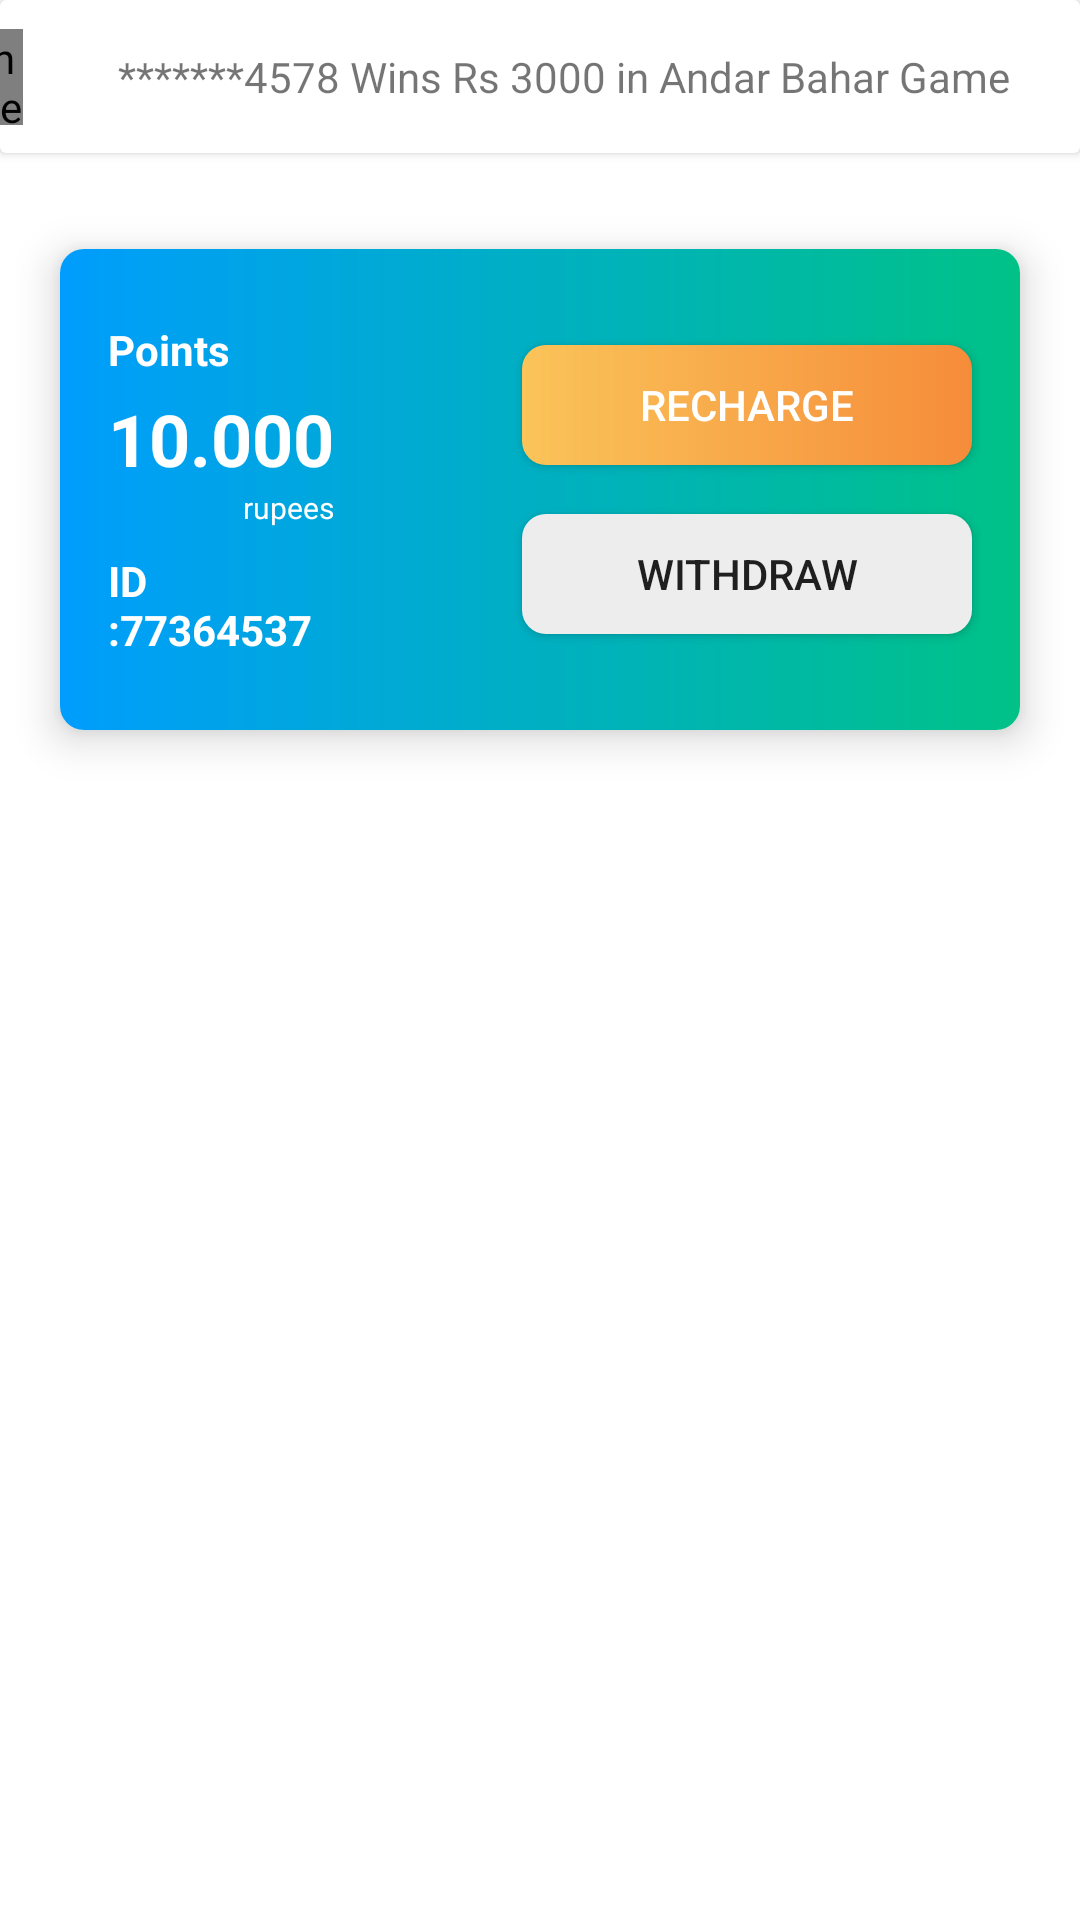

Write the Android layout XML for this screen, with the resource values it uses.
<!-- AndroidManifest.xml: application theme Theme.WeWin -->
<!-- res/layout/fragment_dashboard.xml -->
<?xml version="1.0" encoding="utf-8"?>
<androidx.constraintlayout.widget.ConstraintLayout xmlns:android="http://schemas.android.com/apk/res/android"
    xmlns:app="http://schemas.android.com/apk/res-auto"
    xmlns:tools="http://schemas.android.com/tools"
    android:layout_width="match_parent"
    android:layout_height="match_parent"
    tools:context=".views.postLoginFragments.DashboardFragment">


    <androidx.cardview.widget.CardView
        android:id="@+id/cardView"
        android:layout_width="match_parent"
        android:layout_height="wrap_content"
        app:layout_constraintEnd_toEndOf="parent"
        app:layout_constraintStart_toStartOf="parent"
        app:layout_constraintTop_toTopOf="parent">

        <androidx.constraintlayout.widget.ConstraintLayout
            android:layout_width="match_parent"
            android:layout_height="match_parent">

            <de.hdodenhof.circleimageview.CircleImageView
                android:layout_width="32dp"
                android:layout_height="32dp"
                android:layout_marginEnd="32dp"
                app:layout_constraintBottom_toBottomOf="@+id/textView10"
                app:layout_constraintEnd_toStartOf="@+id/textView10"
                app:layout_constraintTop_toTopOf="@+id/textView10" />


            <TextView
                android:id="@+id/textView10"
                android:layout_width="wrap_content"
                android:layout_height="wrap_content"
                android:layout_marginStart="16dp"
                android:layout_marginTop="16dp"
                android:layout_marginBottom="16dp"
                android:text="*******4578 Wins Rs 3000 in Andar Bahar Game"
                app:layout_constraintBottom_toBottomOf="parent"
                app:layout_constraintEnd_toEndOf="parent"
                app:layout_constraintStart_toStartOf="parent"
                app:layout_constraintTop_toTopOf="parent" />
        </androidx.constraintlayout.widget.ConstraintLayout>
    </androidx.cardview.widget.CardView>

    <androidx.cardview.widget.CardView
        android:id="@+id/cardView3"
        android:layout_width="match_parent"
        android:layout_height="wrap_content"
        android:layout_marginStart="20dp"
        android:layout_marginTop="32dp"
        android:layout_marginEnd="20dp"
        app:cardCornerRadius="8dp"
        app:cardElevation="8dp"
        app:layout_constraintEnd_toEndOf="parent"
        app:layout_constraintStart_toStartOf="parent"
        app:layout_constraintTop_toBottomOf="@+id/cardView">

        <androidx.constraintlayout.widget.ConstraintLayout
            android:layout_width="match_parent"
            android:layout_height="wrap_content"
            android:background="@drawable/dahboard_top_card_bg">

            <TextView
                android:id="@+id/textView17"
                android:layout_width="wrap_content"
                android:layout_height="wrap_content"
                android:layout_marginStart="16dp"
                android:layout_marginTop="24dp"
                android:text="Points"
                android:textColor="@color/white"
                android:textSize="14sp"
                android:textStyle="bold"
                app:layout_constraintStart_toStartOf="parent"
                app:layout_constraintTop_toTopOf="parent" />

            <TextView
                android:id="@+id/textView18"
                android:layout_width="wrap_content"
                android:layout_height="wrap_content"
                android:layout_marginTop="4dp"
                android:text="10.000"
                android:textColor="@color/white"
                android:textSize="24sp"
                android:textStyle="bold"
                app:layout_constraintStart_toStartOf="@+id/textView17"
                app:layout_constraintTop_toBottomOf="@+id/textView17" />

            <TextView
                android:id="@+id/textView19"
                android:layout_width="wrap_content"
                android:layout_height="wrap_content"
                android:text="rupees"
                android:textColor="@color/white"
                android:textSize="10sp"
                app:layout_constraintEnd_toEndOf="@+id/textView18"
                app:layout_constraintTop_toBottomOf="@+id/textView18" />

            <TextView
                android:id="@+id/textView20"
                android:layout_width="0dp"
                android:layout_height="wrap_content"
                android:layout_marginTop="8dp"
                android:layout_marginEnd="64dp"
                android:layout_marginBottom="24dp"
                android:text="ID :77364537"
                android:textColor="@color/white"
                android:textStyle="bold"
                app:layout_constraintBottom_toBottomOf="parent"
                app:layout_constraintEnd_toStartOf="@+id/button2"
                app:layout_constraintStart_toStartOf="@+id/textView18"
                app:layout_constraintTop_toBottomOf="@+id/textView19" />

            <Button
                android:id="@+id/button"
                android:layout_width="150dp"
                android:layout_height="40dp"
                android:layout_marginTop="8dp"
                android:layout_marginEnd="16dp"
                android:background="@drawable/yellow_gradient_btn_bg"
                android:text="Recharge"
                android:textColor="@color/white"
                app:layout_constraintEnd_toEndOf="parent"
                app:layout_constraintTop_toTopOf="@+id/textView17" />

            <Button
                android:id="@+id/button2"
                android:layout_width="150dp"
                android:layout_height="40dp"
                android:layout_marginEnd="16dp"
                android:layout_marginBottom="8dp"
                android:background="@drawable/white_btn_bg"
                android:text="Withdraw"
                app:layout_constraintBottom_toBottomOf="@+id/textView20"
                app:layout_constraintEnd_toEndOf="parent" />
        </androidx.constraintlayout.widget.ConstraintLayout>
    </androidx.cardview.widget.CardView>

    <androidx.recyclerview.widget.RecyclerView
        android:id="@+id/dashBoard_RV_dashBoardFragment"
        android:layout_width="match_parent"
        android:layout_height="wrap_content"
        android:layout_marginStart="8dp"
        android:layout_marginTop="32dp"
        android:layout_marginEnd="8dp"
        app:layout_constraintEnd_toEndOf="parent"
        app:layout_constraintStart_toStartOf="parent"
        app:layout_constraintTop_toBottomOf="@+id/cardView3" />
</androidx.constraintlayout.widget.ConstraintLayout>
<!-- resources referenced by this layout -->
<resources>
  <color name="white">#FFFFFFFF</color>
  <!-- drawable dahboard_top_card_bg (drawable) -->
  <?xml version="1.0" encoding="utf-8"?>
  <shape android:shape="rectangle"
      xmlns:android="http://schemas.android.com/apk/res/android">
      <gradient android:angle="180"
          android:startColor="@color/dashboard_card_gradient_bg_start"
          android:endColor="@color/dashboard_card_gradient_bg_end"/>
  </shape>
  <!-- drawable white_btn_bg (drawable) -->
  <?xml version="1.0" encoding="utf-8"?>
  <ripple xmlns:android="http://schemas.android.com/apk/res/android"
      android:color="@color/white">
      <item android:id="@android:id/mask">
          <shape android:shape="rectangle">
              <solid android:color="@color/btn_bg_white" />
              <corners android:radius="8dp" />
          </shape>
      </item>
  
      <item android:id="@android:id/background">
          <shape android:shape="rectangle">
              <solid android:color="@color/btn_bg_white"/>
              <corners android:radius="8dp" />
          </shape>
      </item>
  </ripple>
  <!-- drawable yellow_gradient_btn_bg (drawable) -->
  <?xml version="1.0" encoding="utf-8"?>
  <ripple xmlns:android="http://schemas.android.com/apk/res/android"
      android:color="@color/white">
      <item android:id="@android:id/mask">
          <shape android:shape="rectangle">
              <gradient android:startColor="@color/dashboard_btn_bg_start"
                  android:endColor="@color/dashboard_btn_bg_end"/>
              <corners android:radius="8dp" />
          </shape>
      </item>
  
      <item android:id="@android:id/background">
          <shape android:shape="rectangle">
              <gradient android:startColor="@color/dashboard_btn_bg_start"
                  android:endColor="@color/dashboard_btn_bg_end"/>
              <corners android:radius="8dp" />
          </shape>
      </item>
  </ripple>
  <style name="Theme.WeWin" parent="Theme.MaterialComponents.DayNight.DarkActionBar">
          
          <item name="colorPrimary">@color/purple_500</item>
          <item name="colorPrimaryVariant">@color/purple_700</item>
          <item name="colorOnPrimary">@color/white</item>
          
          <item name="colorSecondary">@color/teal_200</item>
          <item name="colorSecondaryVariant">@color/teal_700</item>
          <item name="colorOnSecondary">@color/black</item>
          
          <item name="android:statusBarColor" tools:targetApi="l">?attr/colorPrimaryVariant</item>
          
      </style>
  <color name="dashboard_card_gradient_bg_start">#00c287</color>
  <color name="dashboard_card_gradient_bg_end">#009dfd</color>
  <color name="btn_bg_white">#ededed</color>
  <color name="dashboard_btn_bg_start">#fac459</color>
  <color name="dashboard_btn_bg_end">#f68c3a</color>
  <color name="purple_500">#FF6200EE</color>
  <color name="purple_700">#FF3700B3</color>
  <color name="teal_200">#FF03DAC5</color>
  <color name="teal_700">#FF018786</color>
  <color name="black">#FF000000</color>
</resources>
